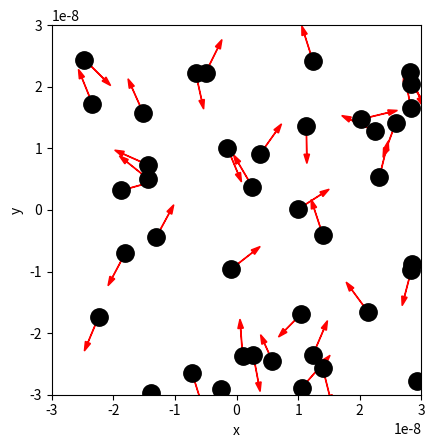

Here is the Python script that generated this plot: (Note: this script raises an exception after producing the figure.)
# ruimte voor uitwerking

import numpy as np
import matplotlib.pyplot as plt
from matplotlib.animation import FuncAnimation
from scipy.optimize import curve_fit

m = 28*1.660e-27 #kg
BOX_SIZE_0 = 60e-9 #m                  # Hoogte en breedte startvolume (in vul je gekozen eenheid in)
N = 40                         # Aantal deeltjes 
V_0 = 4.25e2 # m/s                        # Startsnelheid van deeltjes (vul je gekozen eenheid in)
RADIUS = 0.3e-9 #m                      # Straal van moleculen (vul je gekozen eenheid in)
DT = 0.5*(RADIUS/V_0) #s      
V_PISTON_0 = -0.1 * V_0    # Startsnelheid van zuiger in m/s
# (negatief betekent zowel links als rechts naar binnen gericht)



class ParticleClass:
    def __init__(self, m, v, r, R):
        """ maakt een deeltje (constructor) """
        self.m = 28*1.66e-27 #kg                       
        self.v = np.array(v, dtype=float)  
        self.r = np.array(r, dtype=float)  
        self.R = 0.3e-9 #m

    def update_position(self):
        """ verandert positie voor één tijdstap """
        self.r += self.v * DT 
            
    @property
    def momentum(self):
        return self.m * self.v
    
    @property
    def kin_energy(self):
        return 1/2 * self.m * np.dot(self.v, self.v)
    
def collide_detection(p1: ParticleClass, p2: ParticleClass) -> bool:
    """ Geeft TRUE als de deeltjes overlappen """
    dx = p1.r[0]-p2.r[0]
    dy = p1.r[1]-p2.r[1]
    rr = p1.R + p2.R
    return  dx**2+dy**2 < rr**2 

def particle_collision(p1: ParticleClass, p2: ParticleClass):
    """ past snelheden aan uitgaande van overlap """
    m1, m2 = p1.m, p2.m
    delta_r = p1.r - p2.r
    delta_v = p1.v - p2.v
    dot_product = np.dot(delta_r, delta_v)
    # Als deeltjes van elkaar weg bewegen dan geen botsing
    if dot_product >= 0: # '='-teken voorkomt ook problemen als delta_r == \vec{0}
        return
    distance_squared = np.dot(delta_r, delta_r) 
    # Botsing oplossen volgens elastische botsing in 2D
    p1.v -= 2 * m2 / (m1 + m2) * dot_product / distance_squared * delta_r
    p2.v += 2 * m1 / (m1 + m2) * dot_product / distance_squared * delta_r

box_height = BOX_SIZE_0     # hoogte van beheersvolume
box_length = BOX_SIZE_0     # breedte van beheersvolume
impulse_outward = 0.0       # totale stoot van deeltjes naar buiten gericht
pressure = 0.0              # druk in beheersvolume
v_piston = V_PISTON_0       # huidige snelheid van zuiger 
work = 0.0                  # arbeid uitgevoerd door gas

def top_down_collision(particle: ParticleClass):
    """ botsingen met wanden onder en boven controleren en totale stoot bepalen """
    global impulse_outward, box_height
    if abs(particle.r[1]) + particle.R > box_height / 2:
        particle.r[1] = np.sign(particle.r[1]) * (box_height/2 - particle.R)
        impulse_outward += abs(particle.momentum[1]) * 2
        particle.v[1] *= -1
    
def left_right_collision(particle: ParticleClass):
    """ botsingen met wanden links en rechts controleren en totale stoot bepalen """
    global impulse_outward, box_length
    if abs(particle.r[0]) + particle.R > box_length / 2:
        particle.r[0] = np.sign(particle.r[0]) * (box_length/2 - particle.R)
        impulse_outward += abs(particle.momentum[0]) * 2
        particle.v[0] *= -1

def create_particles(particles):
    """ Leegmaken en opnieuw aanmaken van deeltjes  in lijst """
    global box_length, box_height
    particles.clear()
    for _ in range(N):
        vx = np.random.uniform(-V_0, V_0)
        vy = np.random.choice([-1, 1]) * np.sqrt(V_0**2 - vx**2)        
        x = np.random.uniform(-box_length/2 + RADIUS, box_length/2 - RADIUS)
        y = np.random.uniform(-box_height/2 + RADIUS, box_height/2 - RADIUS)
        particles.append(ParticleClass(m=1.0, v=[vx, vy], r=[x, y], R=RADIUS))
    
def temperature(particles) -> float:
    f = 2
    k = 1.380649e-23
    E_tot = sum(p.kin_energy for p in particles)
    E_gem = E_tot / len(particles)
    return (E_gem)/(f*k)


def handle_collisions(particles):
    """ alle onderlinge botsingen afhandelen voor deeltjes in lijst """
    num_particles = len(particles)
    for i in range(num_particles):
        for j in range(i+1, num_particles):
            if collide_detection(particles[i], particles[j]):
                particle_collision(particles[i], particles[j])

def handle_walls(particles):
    """ botsing met wanden controleren voor alle deeltjes in lijst en gemiddeld bepaling druk """
    global pressure, impulse_outward, box_height, box_length   # om pressure buiten de functie te kunnen gebruiken
    impulse_outward = 0.0
    for p in particles:
        left_right_collision(p)
        top_down_collision(p)    
    pressure = 0.995 * pressure + 0.005 * impulse_outward / ((2 * box_length + 2 * box_height) * DT) 

def take_time_step(particles):
    """ zet tijdstap voor een lijst deeltjes en verwerk alle botsingen onderling en met wanden """
    for p in particles:
        p.update_position()
    handle_collisions(particles)
    handle_walls(particles)  

particles = []
create_particles(particles)
for i in range(100):
    take_time_step(particles)

plt.figure()
plt.xlabel('x')
plt.ylabel('y')
plt.gca().set_aspect('equal')
plt.xlim(-BOX_SIZE_0/2, BOX_SIZE_0/2)
plt.ylim(-BOX_SIZE_0/2, BOX_SIZE_0/2)

for p in particles:
    plt.plot(p.r[0], p.r[1], 'k.', ms=25)
    plt.arrow(p.r[0], p.r[1], p.v[0]*DT*30, p.v[1]*DT*30, width=.2*RADIUS,
              head_width=3*RADIUS, head_length=5*RADIUS, color='red')
plt.show()

def take_time_step(particles):
    """ zet tijdstap voor een lijst deeltjes en verwerk alle botsingen onderling en met wanden """
    global box_length, v_piston
    box_length += 2 * v_piston * DT # zowel links als rechts zuiger
    for p in particles:
        p.update_position()
    handle_walls(particles)  
    handle_collisions(particles)

# Deel van de animated simulatie
from matplotlib.animation import FuncAnimation
from IPython.display import HTML

fig, ax = plt.subplots()
ax.set_xlabel('x')
ax.set_ylabel('y')
ax.set_xlim(-BOX_SIZE_0/2, BOX_SIZE_0/2)
ax.set_ylim(-BOX_SIZE_0/2, BOX_SIZE_0/2)
ax.set_aspect('equal')
dot, = ax.plot([], [], 'ro', ms=14);

def init():
    dot.set_data([], [])
    return dot,


# we kiezen het aantal datapunten zodat het volume tot 1/3 van het begin volume reduceert
num_steps = round(2/3 * BOX_SIZE_0 / (2 * -V_PISTON_0 * DT))

particles = []
volumes = np.zeros(num_steps, dtype=float)
temperatures = np.zeros(num_steps, dtype=float)

box_length = BOX_SIZE_0         # zetten zuiger terug
v_piston = V_PISTON_0
create_particles(particles)     # resetten deeltjes     

def update(frame):
    take_time_step(particles)
    dot.set_data([p.r[0] for p in particles], [p.r[1] for p in particles])
    volumes[i] = box_length * box_height
    temperatures[i] = temperature(particles)
    return dot,
    
ani = FuncAnimation(fig, update, frames=int(num_steps/2), init_func=init, blit=True, interval=50)
HTML(ani.to_jshtml())



# we kiezen het aantal datapunten zodat het volume tot 1/3 van het begin volume reduceert
num_steps = round(2/3 * BOX_SIZE_0 / (2 * -V_PISTON_0 * DT))

particles = []
volumes = np.zeros(num_steps, dtype=float)
temperatures = np.zeros(num_steps, dtype=float)

box_length = BOX_SIZE_0         # zetten zuiger terug
v_piston = V_PISTON_0
create_particles(particles)     # resetten deeltjes     

for i in range(num_steps):
    take_time_step(particles)
    volumes[i] = box_length * box_height
    temperatures[i] = temperature(particles)

temperatures = np.asarray(temperatures)

plt.figure()
plt.xlabel('Volume')
plt.ylabel('Temperature')

plt.plot(volumes, temperatures, '-r')
plt.show()

def left_right_collision(particle: ParticleClass):
    """ verzorgen van botsingen met wand links en rechts, die als zuiger kunnen bewegen """
    global box_length, v_piston, impulse_outward
    if abs(particle.r[0]) + particle.R > box_length / 2:
        particle.r[0] = np.sign(particle.r[0]) * (box_length/2 - particle.R)
        piston_velocity = np.sign(particle.r[0]) * v_piston
        relative_velocity = particle.v[0] - piston_velocity           # stelsel zuiger
        particle.v[0] = -relative_velocity + piston_velocity          # stelsel waarnemer
        impulse_outward += 2 * particle.m * abs(relative_velocity)    # stoot gevoeld door zuiger

num_steps = round(2/3 * BOX_SIZE_0 / (2 * -V_PISTON_0 * DT))

particles = []
volumes = np.zeros(num_steps, dtype=float)
temperatures = np.zeros(num_steps, dtype=float)

box_length = BOX_SIZE_0         # zetten zuiger terug
v_piston = V_PISTON_0
create_particles(particles)     # resetten deeltjes 
for i in range(num_steps):
    take_time_step(particles)
    volumes[i] = box_length * box_height
    temperatures[i] = temperature(particles)

plt.figure()
plt.xlabel('Volume($m^3$)')
plt.ylabel('Temperature(K)')

temperatures = np.asarray(temperatures)

plt.plot(volumes, temperatures, '-r')

plt.show()

# breid deze code uit met jouw antwoord

num_steps = round(2/3 * BOX_SIZE_0 / (2 * -V_PISTON_0 * DT))
particles = []
volumes = np.zeros(num_steps, dtype=float)
pressures = np.zeros(num_steps, dtype=float)

pressure = 0.0
box_length = BOX_SIZE_0         # zetten zuiger terug
v_piston = V_PISTON_0
create_particles(particles)     # resetten deeltjes 

for i in range(num_steps):
    take_time_step(particles)
    volumes[i] = box_length * box_height
    handle_walls(particles)
    pressures[i] = pressure

plt.figure()
plt.xlabel('Volume($m^3$)')
plt.ylabel('Pressure(Pa)')

pressures = np.asarray(pressures)

plt.plot(volumes, pressures, '-r')

plt.show()

def power_law(vol, a, n):
    """ de fitfunctie voor het P,V-diagram """
    return  a*(vol)**n
popt, pcov = curve_fit(power_law, volumes, pressures, p0=[1e-28, -1.4])

plt.figure()
plt.xlabel('Volume($m^3$)')
plt.ylabel('Pressure(Pa)')

pressures = np.asarray(pressures)

plt.plot(volumes, pressures, '-r')
plt.plot(volumes, power_law(volumes, popt[0], popt[1]), '--b')

plt.show()
print("De veronderstelde waarde van n is:", popt[1])

def left_right_collision(particle: ParticleClass):
    """ verzorgen van botsingen met wand links en rechts, die als zuiger kunnen bewegen """
    global box_length, v_piston, impulse_outward, work
    if abs(particle.r[0]) + particle.R > box_length / 2:
        particle.r[0] = np.sign(particle.r[0]) * (box_length/2 - particle.R)
        piston_velocity = np.sign(particle.r[0]) * v_piston
        relative_velocity = particle.v[0] - piston_velocity  # stelsel zuiger
        particle.v[0] = -relative_velocity + piston_velocity # stelsel waarnemer
        impulse_outward += 2 * particle.m * abs(relative_velocity)
        work += 2 * particle.m * relative_velocity * piston_velocity

num_steps = round(2/3 * BOX_SIZE_0 / (2 * -V_PISTON_0 * DT))

particles = []
pressure = 0.0
work = 0.0
works = np.zeros(num_steps, dtype=float)
box_length = BOX_SIZE_0         # zetten zuiger terug
v_piston = V_PISTON_0
create_particles(particles)     # resetten deeltjes 

for i in range(num_steps):
    take_time_step(particles)
    volumes[i] = box_length * box_height
    handle_walls(particles)
    works[i] = work

plt.figure()
plt.xlabel('Volume($m^3$)')
plt.ylabel('Work(J)')  

plt.plot(volumes, works, '-r')  

plt.show()


num_steps = round(2/3 * BOX_SIZE_0 / (2 * -V_PISTON_0 * DT))

particles = []
pressure = 0.0
work = 0.0
works1 = np.zeros(num_steps, dtype=float)
works2 = np.zeros(num_steps, dtype=float)
box_length = BOX_SIZE_0         # zetten zuiger terug
v_piston = V_PISTON_0
create_particles(particles)     # resetten deeltjes 

for i in range(num_steps):
    take_time_step(particles)
    volumes[i] = box_length * box_height
    handle_walls(particles)
    works1[i] = work

v_piston = -V_PISTON_0 # zuiger richting wordt omgedraaid
for i in range(num_steps):
    take_time_step(particles)
    volumes[i] = box_length * box_height
    handle_walls(particles)
    works2[i] = work

plt.figure()
plt.xlabel('Volume($m^3$)')
plt.ylabel('Work(J)')  

plt.plot(volumes, works1, '-r')
plt.plot(volumes, works2, '--b')  

plt.show()

num_steps_fast = round(num_steps/5)

particles = []
pressure = 0.0
work = 0.0
volumes = np.zeros(num_steps_fast, dtype=float)
works1 = np.zeros(num_steps_fast, dtype=float)
works2 = np.zeros(num_steps_fast, dtype=float)
box_length = BOX_SIZE_0         # zetten zuiger terug
v_piston = 5*V_PISTON_0
create_particles(particles)     # resetten deeltjes 

for i in range(num_steps_fast):
    take_time_step(particles)
    volumes[i] = box_length * box_height
    handle_walls(particles)
    works1[i] = work

v_piston = -5*V_PISTON_0 # zuiger richting wordt omgedraaid
for i in range(num_steps_fast):
    take_time_step(particles)
    volumes[i] = box_length * box_height
    handle_walls(particles)
    works2[i] = work

plt.figure()
plt.xlabel('Volume($m^3$)')
plt.ylabel('Work(J)')  

plt.plot(volumes, works1, '-r')
plt.plot(volumes, works2, '--b')  

plt.show()
